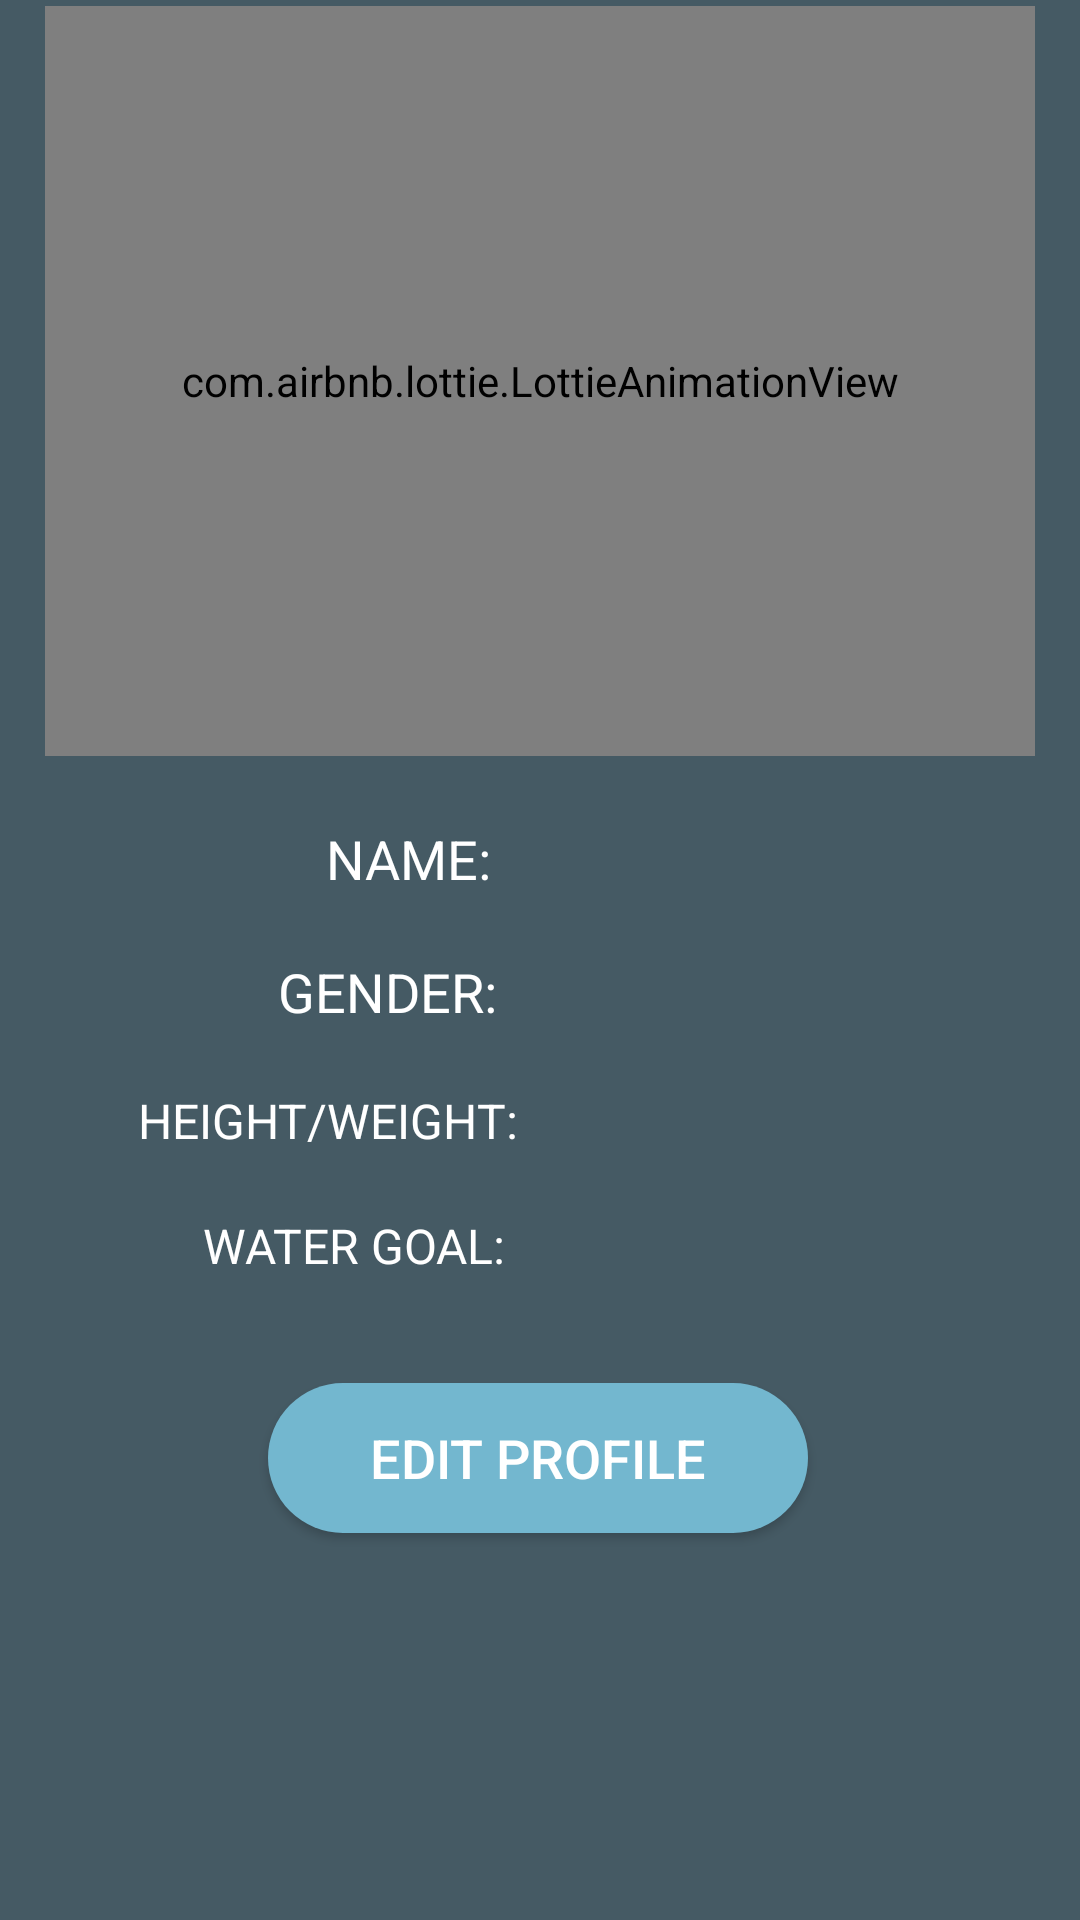

Layout XML and referenced resources for this Android screen:
<!-- AndroidManifest.xml: application theme AppTheme -->
<!-- res/layout/activity_profile.xml -->
<?xml version="1.0" encoding="utf-8"?>
<android.support.constraint.ConstraintLayout xmlns:android="http://schemas.android.com/apk/res/android"
    xmlns:app="http://schemas.android.com/apk/res-auto"
    xmlns:tools="http://schemas.android.com/tools"
    android:layout_width="match_parent"
    android:layout_height="match_parent"
    android:background="#455a64"
    tools:context="com.dashwood.edrink.ProfileActivity">

    <com.airbnb.lottie.LottieAnimationView
        android:id="@+id/animation_view"
        android:layout_width="330dp"
        android:layout_height="250dp"
        android:layout_marginLeft="8dp"
        android:layout_marginRight="8dp"
        android:layout_marginTop="2dp"
        app:layout_constraintLeft_toLeftOf="parent"
        app:layout_constraintRight_toRightOf="parent"
        app:layout_constraintTop_toTopOf="parent"
        app:lottie_autoPlay="true"
        app:lottie_fileName="profile_anim.json"
        app:lottie_loop="true" />

    <TextView
        android:id="@+id/name_lbl"
        android:layout_width="wrap_content"
        android:layout_height="wrap_content"
        android:layout_marginTop="22dp"
        android:text="NAME: "
        android:textColor="#ffffff"
        android:textSize="18sp"
        app:layout_constraintTop_toBottomOf="@+id/animation_view"
        android:layout_marginLeft="8dp"
        app:layout_constraintLeft_toLeftOf="parent"
        android:layout_marginRight="8dp"
        app:layout_constraintRight_toRightOf="parent"
        app:layout_constraintHorizontal_bias="0.354" />

    <TextView
        android:id="@+id/gender_lbl"
        android:layout_width="wrap_content"
        android:layout_height="wrap_content"
        android:layout_marginLeft="8dp"
        android:layout_marginTop="20dp"
        android:text="GENDER: "
        android:textColor="#ffffff"
        android:textSize="18sp"
        app:layout_constraintLeft_toLeftOf="parent"
        app:layout_constraintTop_toBottomOf="@+id/name_lbl"
        android:layout_marginRight="8dp"
        app:layout_constraintRight_toRightOf="parent"
        app:layout_constraintHorizontal_bias="0.317" />

    <TextView
        android:id="@+id/hw_lbl"
        android:layout_width="wrap_content"
        android:layout_height="wrap_content"
        android:layout_marginLeft="8dp"
        android:layout_marginTop="20dp"
        android:text="HEIGHT/WEIGHT: "
        android:textColor="#ffffff"
        android:textSize="16sp"
        app:layout_constraintLeft_toLeftOf="parent"
        app:layout_constraintTop_toBottomOf="@+id/gender_lbl"
        android:layout_marginRight="8dp"
        app:layout_constraintRight_toRightOf="parent"
        app:layout_constraintHorizontal_bias="0.178" />

    <TextView
        android:id="@+id/goal_lbl"
        android:layout_width="wrap_content"
        android:layout_height="wrap_content"
        android:layout_marginLeft="8dp"
        android:layout_marginRight="8dp"
        android:layout_marginTop="20dp"
        android:text="WATER GOAL: "
        android:textColor="#ffffff"
        android:textSize="16sp"
        app:layout_constraintHorizontal_bias="0.249"
        app:layout_constraintLeft_toLeftOf="parent"
        app:layout_constraintRight_toRightOf="parent"
        app:layout_constraintTop_toBottomOf="@+id/hw_lbl" />

    <TextView
        android:id="@+id/name_txt"
        android:layout_width="wrap_content"
        android:layout_height="wrap_content"
        android:layout_marginLeft="51dp"
        android:layout_marginTop="22dp"
        android:textColor="#ffffff"
        android:textSize="18sp"
        app:layout_constraintLeft_toRightOf="@+id/name_lbl"
        app:layout_constraintTop_toBottomOf="@+id/animation_view" />

    <TextView
        android:id="@+id/gender_txt"
        android:layout_width="wrap_content"
        android:layout_height="wrap_content"
        android:layout_marginLeft="51dp"
        android:layout_marginTop="20dp"
        android:textColor="#ffffff"
        android:textSize="18sp"
        app:layout_constraintLeft_toRightOf="@+id/gender_lbl"
        app:layout_constraintTop_toBottomOf="@+id/name_txt" />

    <TextView
        android:id="@+id/height_txt"
        android:layout_width="wrap_content"
        android:layout_height="wrap_content"
        android:layout_marginLeft="51dp"
        android:layout_marginTop="20dp"
        android:textColor="#ffffff"
        android:textSize="16sp"
        app:layout_constraintLeft_toRightOf="@+id/hw_lbl"
        app:layout_constraintTop_toBottomOf="@+id/gender_txt" />

    <TextView
        android:id="@+id/goal_txt"
        android:layout_width="wrap_content"
        android:layout_height="wrap_content"
        android:layout_marginLeft="51dp"
        android:layout_marginTop="20dp"
        android:textColor="#ffffff"
        android:textSize="16sp"
        app:layout_constraintLeft_toRightOf="@+id/goal_lbl"
        app:layout_constraintTop_toBottomOf="@+id/height_txt" />

    <Button
        android:id="@+id/edit_btn"
        android:layout_width="180dp"
        android:layout_height="50dp"
        android:layout_marginTop="209dp"
        android:background="@drawable/button_default"
        android:text="EDIT PROFILE"
        android:textColor="#ffffff"
        android:textSize="18sp"
        app:layout_constraintLeft_toLeftOf="parent"
        app:layout_constraintRight_toRightOf="parent"
        app:layout_constraintTop_toBottomOf="@+id/animation_view"
        app:layout_constraintHorizontal_bias="0.497" />

    <TextView
        android:id="@+id/weight_txt"
        android:layout_width="wrap_content"
        android:layout_height="wrap_content"
        app:layout_constraintLeft_toRightOf="@+id/height_txt"
        android:layout_marginLeft="8dp"
        android:textSize="16sp"
        android:textColor="#ffffff"
        app:layout_constraintTop_toTopOf="parent"
        android:layout_marginTop="357dp" />

</android.support.constraint.ConstraintLayout>
<!-- resources referenced by this layout -->
<resources>
  <!-- drawable button_default (drawable) -->
  <?xml version="1.0" encoding="utf-8"?>
  <shape xmlns:android="http://schemas.android.com/apk/res/android"
      android:shape="rectangle">
  
      <corners
          android:bottomLeftRadius="30dp"
          android:bottomRightRadius="30dp"
          android:radius="60dp"
          android:topLeftRadius="30dp"
          android:topRightRadius="30dp" />
  
      <solid android:color="#73B7CF" />
  
      <padding
          android:bottom="0dp"
          android:left="0dp"
          android:right="0dp"
          android:top="0dp" />
  
      <size
          android:height="60dp"
          android:width="270dp" />
  
  </shape>
  <style name="AppTheme" parent="Theme.AppCompat.Light.DarkActionBar">
          
          <item name="colorPrimary">@color/colorPrimary</item>
          <item name="colorPrimaryDark">@color/colorPrimaryDark</item>
          <item name="colorAccent">@color/colorAccent</item>
          <item name="colorControlNormal">#fffde7</item>
      </style>
  <color name="colorPrimary">#73B7CF</color>
  <color name="colorPrimaryDark">#303F9F</color>
  <color name="colorAccent">#FF4081</color>
</resources>
